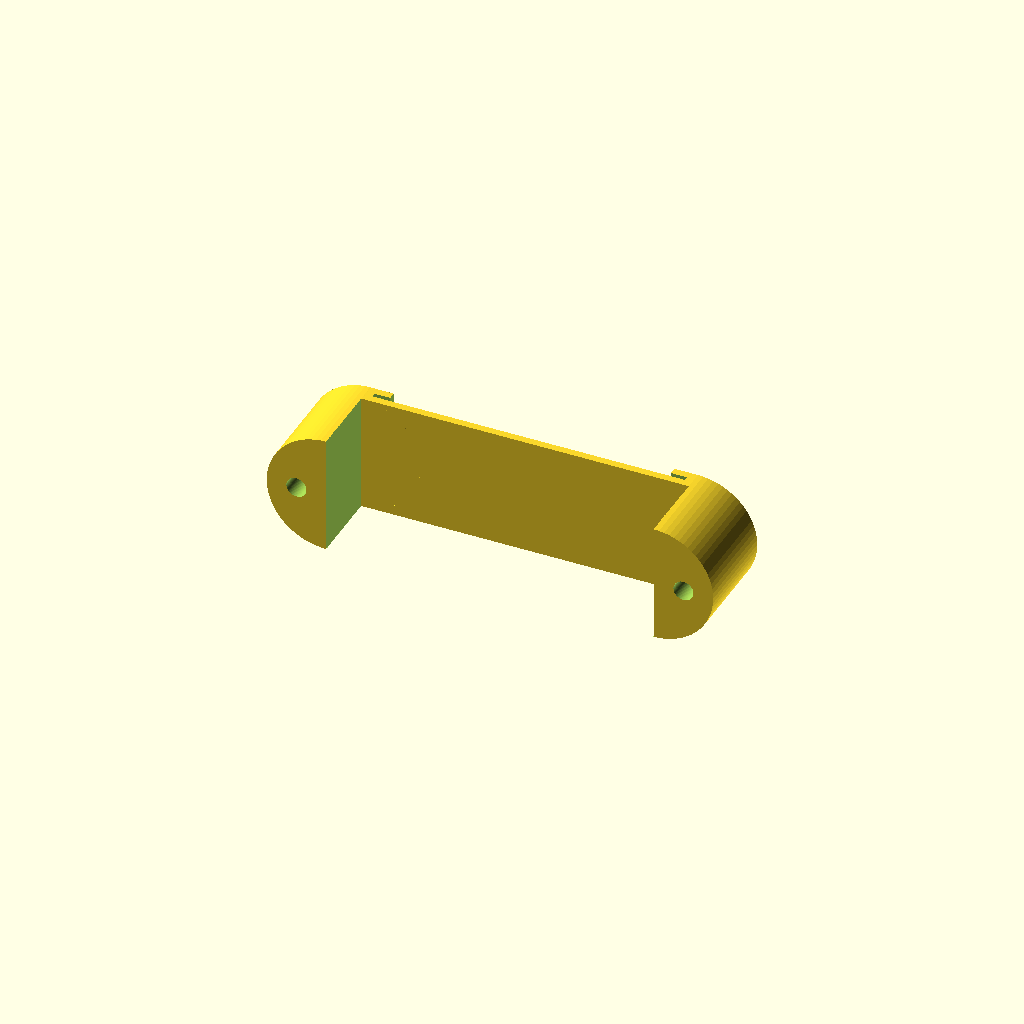
Cell 1: the model at its default parameters.
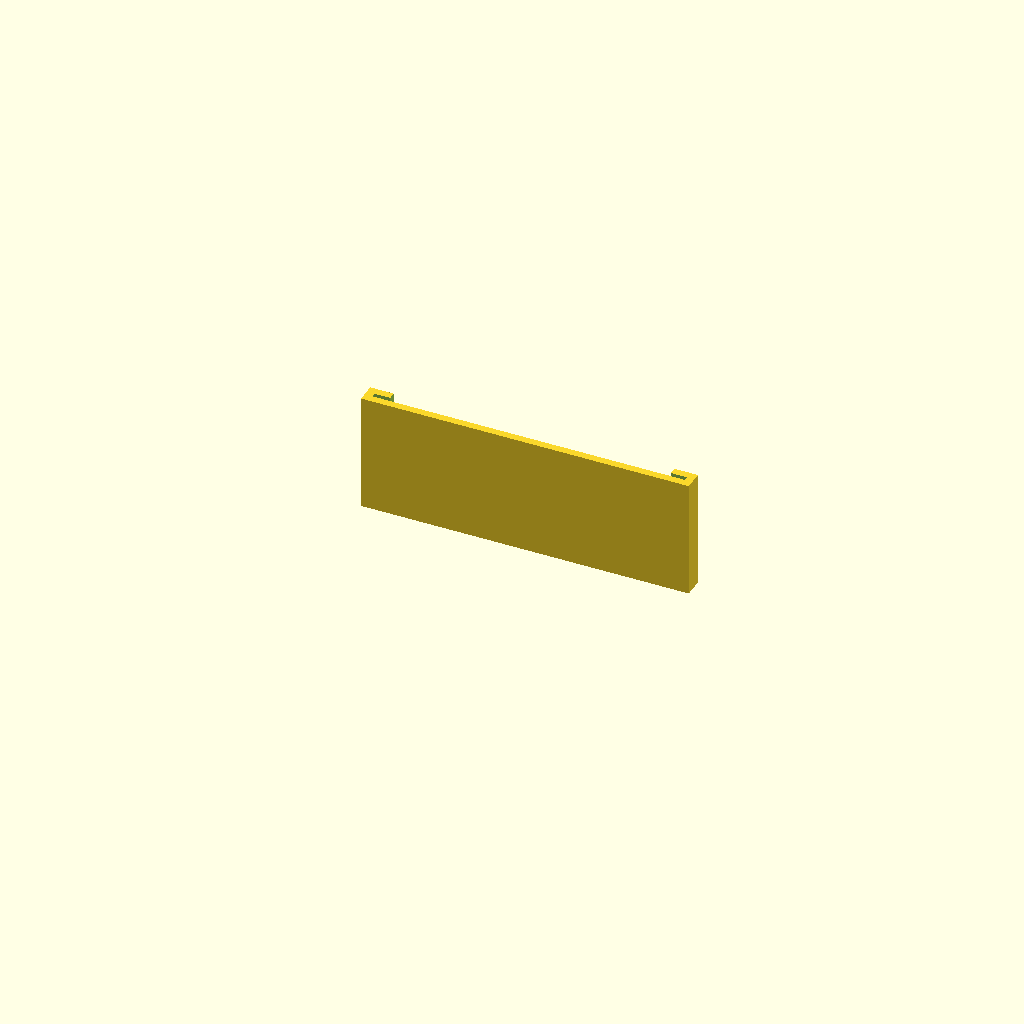
Cell 2: UseScrews = 0 (everything else at default).
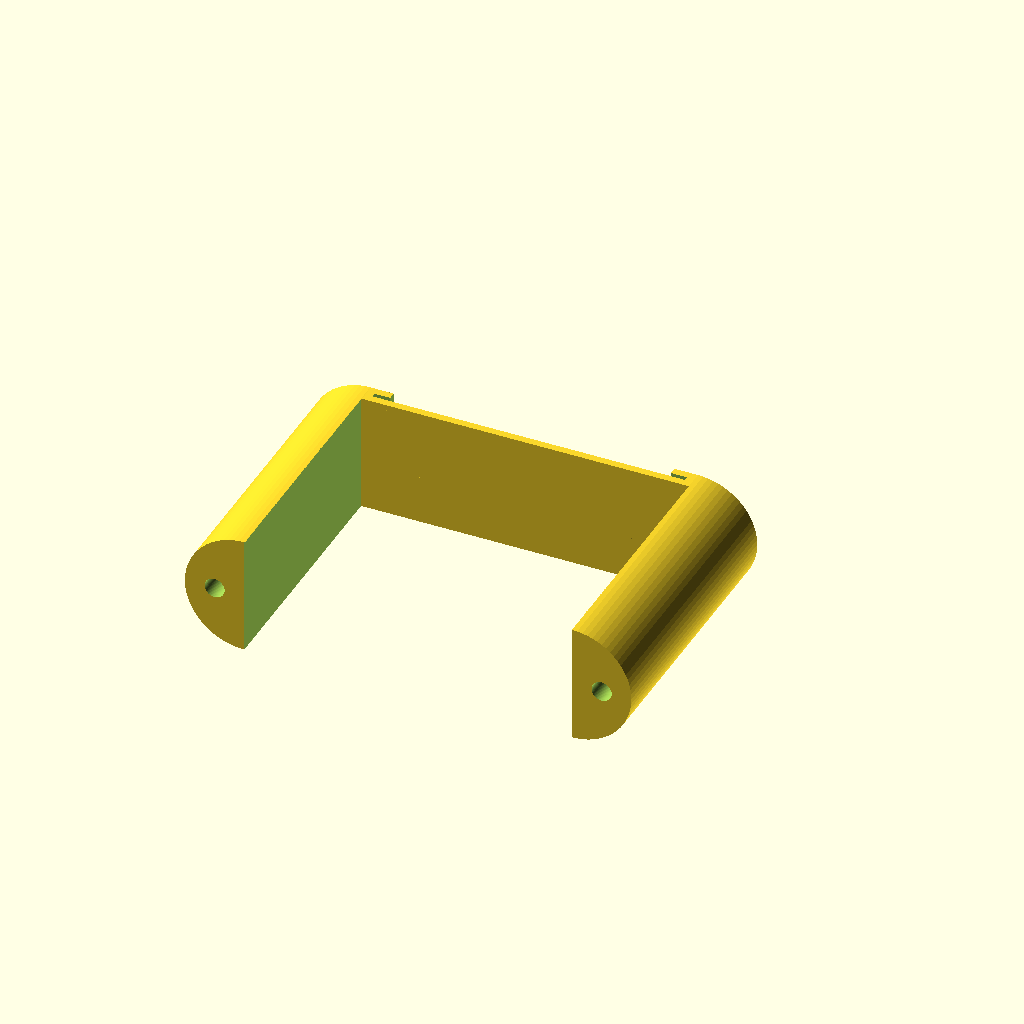
Cell 3: SpacerHeight = 50 (everything else at default).
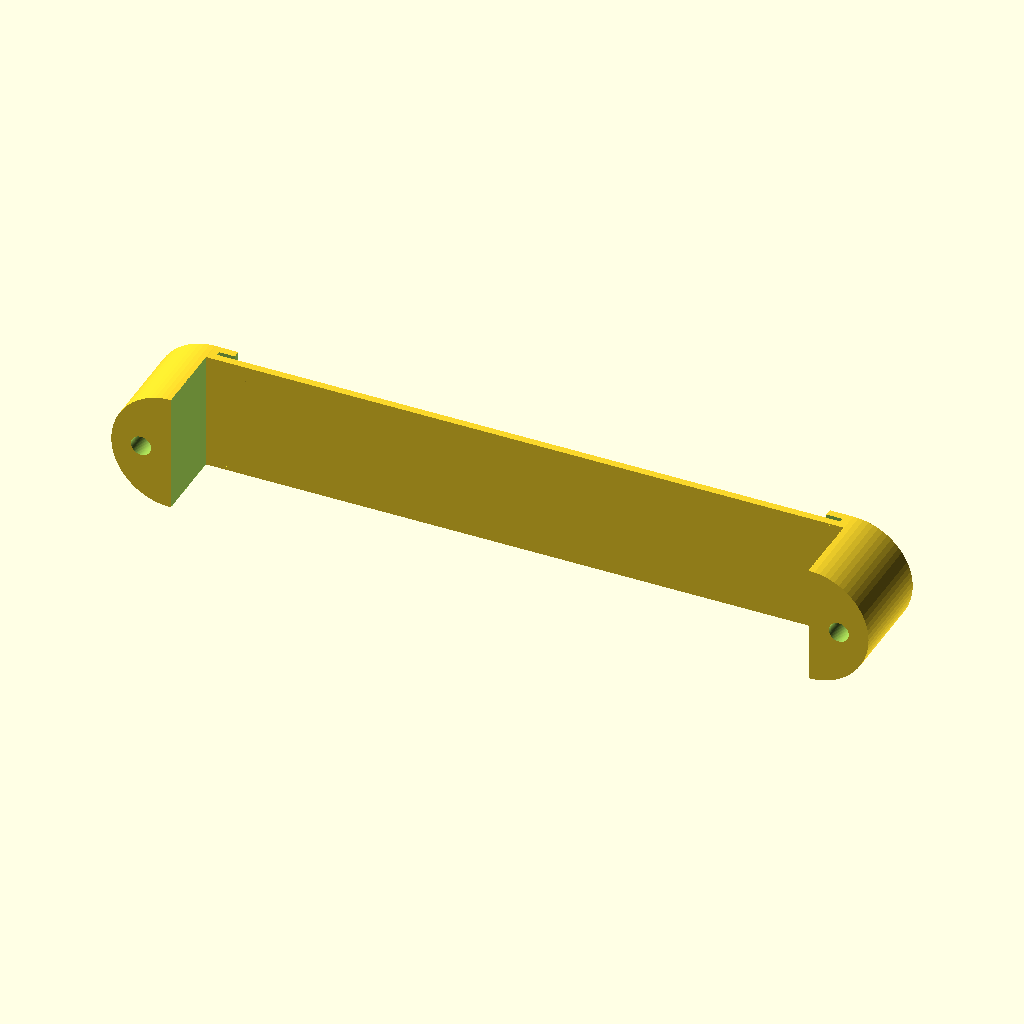
Cell 4: LabelWidth = 124 (everything else at default).
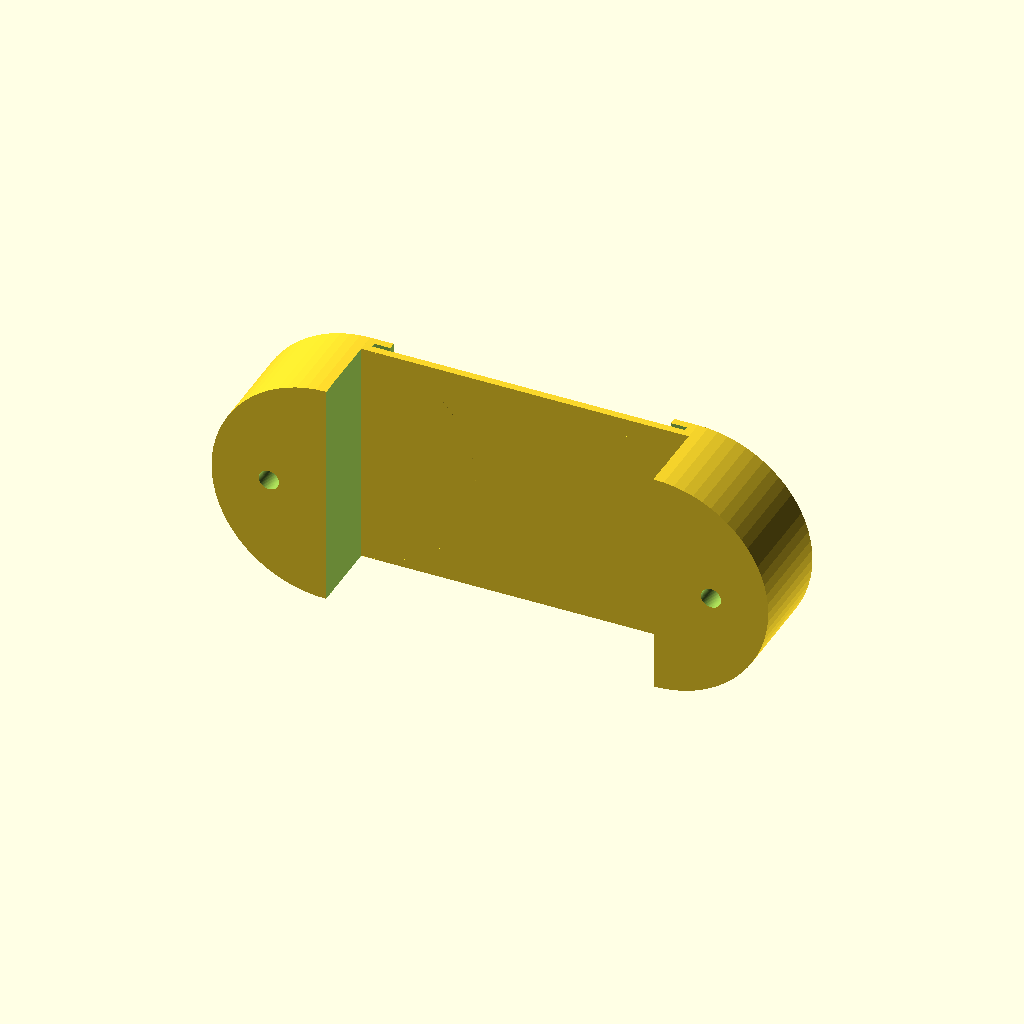
Cell 5: LabelHeight = 44 (everything else at default).
One fixed orthographic camera (rotation 55°, 0°, 25°; colour scheme Cornfield) for every cell.
Source of the model, inputs/thingiverse/files/thing-3917193/files/Parametric-Labelholder2.scad:
//
// Parametric Label Holder for Drawers and Cupboards
//
// The label holder can be configured for different paper label
// sizes. It can be made as a glue-on holder using the whole of
// its back or only a part of it for attaching a double-sided
// adhesive tape, or it can be made as a screw-on holder, either
// using flat-headed screws or conical-headed screws (eg. SPAX).
//
// Remarks:
//
// Example parameters for Leitz 1900/1901 labels:
//  - LabelWidth     = 62;
//  - LabelHeight    = 22;
//  - LabelThickness = 0.5;
//
// Choose the label thickness so that the label sits firmly but
// the printer can manage to keep front and back apart.
//
// Choose the wall thickness so that it is a multiple of your
// printer's nozzle width (most printers use 0.4mm nozzles).
//
// When using screw mounts, choose a wall-thickness that adds
// to the stability (especially when using a power screwdriver
// to mount the label holders).
//
// Print upright with ground supports.
// Print with supports when printing a screw-on holder.
//
// TODO:
//   - Option to have a top frame (requires print with supports)
//     Might add a nice look to the whole thing
//   - Bug fixes (yes, there still may be some of those critters)
//   - Option for "clip-on" label holders (eg. heavy-duty racks)
//   - Round front edges on all designs for smoother look
//   - Smoothen egdes on label window
//   - Optional: Make label window a trapezoid
//
/* [Main Dimensions] */
// Width of paper label (mm)
LabelWidth     = 62;    
// Height of paper label (mm)
LabelHeight    = 22;    
// Thickness of paper label (mm)
LabelThickness = 0.5;    
// Thickness of label holder walls (mm)
WallThickness  = 1.5;     
// The following are optional configurational parameters.
// You will probably not have to change those.
// Width of window frame
FrameBorder    = 3.0;       
// Extra padding for paper label
Padding        = 0.2;       
// Are we using screws to mount it ?
UseScrews      = 1; // [0:false, 1:true]

/* [Screws version] */
// Space behind to use it as a handle (mm)
SpacerHeight  = 15;   // [0:50]    
// Are you using flat head screws (false for conical)?
FlatheadScrew  = 1; // [0:false, 1:true]
// Diameter of screws? (mm)
ScrewDiameter  = 4.0;
// Diameter of screw heads ? (mm)
HeadDiameter   = 6.0;
// Head height for conical screw heads (mm)
HeadHeight     = 2.0;       // for conical screw heads

/* [NO Screws version] */
// For thicker double-sided tape and/or tape that cannot cover the
// total height of the label holder, it might be nice to cut out a
// small rail in the back for the tape...
// Width of double-sided tape (mm)
TapeWidth      = 25.0;      
// Thickness of double-sided tape (mm)
TapeThickness  = 0.0;       


/* [Hidden] */
// Private Data
// Don't change anything below here except you're me!
OuterBoxWidth     = WallThickness * 2.0 + Padding * 2.0 + LabelWidth;
OuterBoxHeight    = WallThickness + Padding + LabelHeight;
OuterBoxThickness = WallThickness * 2.0 + Padding * 2.0 + LabelThickness;

// for smooth geometry...
$fs = 0.1;
$fa = 5;


module screw_head() {       // seating for a screw (if any)
    if( FlatheadScrew ) {
        translate( [ 0, 0, -(OuterBoxThickness / 2.0) ] )
            cylinder( WallThickness, 
                      d = HeadDiameter, 
                      center = true );
    } else {
        translate( [ 0, 0, -(OuterBoxThickness - HeadHeight) ] )
            cylinder( HeadHeight,
                      d1 = HeadDiameter, 
                      d2 = ScrewDiameter,
                      center = true );
    }
}


module screw_hole() {       // channel for a screw to fit through (if any)
    translate( [ OuterBoxHeight / 4.0, 0, 0 ] )
        union () {
            cylinder( OuterBoxThickness+(2*SpacerHeight+2.0), 
                      d = ScrewDiameter, 
                      center = true );
            screw_head();
        }
}


module screw_mount() {      // half-cylinder with hole for screw-on
    rotate( [ 90, 0, 0 ] )  // mounting (if any)
        difference() {                      // There's no need to cut off
            translate([0,0,SpacerHeight/2])cylinder( OuterBoxThickness+SpacerHeight,  // half of the cylinder since
                      d = OuterBoxHeight,   // the extra will be removed
                      center = true );      // by the label and window
            translate([-OuterBoxHeight/2,0,SpacerHeight/2])
                cube(size=[OuterBoxHeight,OuterBoxHeight,OuterBoxThickness+SpacerHeight+2.0],   // the extra will be removed
                      center = true );      // by the label and window
            screw_hole();                   // boxes...
        }
}


module screw_mounts() {     // place screw mount plates on both sides
    if( UseScrews ) {       // (if any screws used)
        SideOffset = LabelWidth / 2.0 + WallThickness + Padding;
        translate( [ SideOffset, 0, 0 ] )
            screw_mount();
        translate( [ -SideOffset, 0, 0 ] )
            rotate( [ 0, 180, 0 ] )
                screw_mount();
    }
}


module label_box() {        // space where the paper label slides in
    //
    // TODO:
    //   - Check formulas for bugs as this looks a bit as if there
    //     may be some (translate)...
    //
    translate( [ 0, 
                 0, 
                 WallThickness ] )
        cube( [ Padding * 2.0 + LabelWidth,
                Padding * 2.0 + LabelThickness,
                Padding + LabelHeight ], center = true );
}


module label_window() {     // front bezel - what is visible of the
    //                      // paper label
    // TODO:
    //   - Add option for having a top frame
    //   - Check formulas for bugs as this looks a bit as if there
    //     may be some (tanslate, cube)...
    //
    translate( [ 0, 
                 WallThickness / 2.0 + Padding + LabelThickness / 2.0, 
                 WallThickness + FrameBorder / 2 ] )
        cube( [ LabelWidth - FrameBorder * 2.0,
                WallThickness + Padding,
                LabelHeight - FrameBorder ], center = true );
}


module tape_rail() {        // when using glue-on method, this is where
    if( !UseScrews &&       // the double-sided adhesive tape is placed
        (TapeThickness > 0) &&
        (TapeWidth > 0) && (TapeWidth < OuterBoxHeight) ) {
        BackOffset = (WallThickness + Padding + LabelThickness / 2.0) - (TapeThickness / 2.0);
        translate( [ 0, -BackOffset, 0 ] )
            cube( [ OuterBoxWidth,
                    TapeThickness,
                    TapeWidth ], center = true );
    }
}


difference() {              // main body
    union() {
        // outer box
        cube( [ OuterBoxWidth,
                OuterBoxThickness,
                OuterBoxHeight ], center = true );
        screw_mounts();
    }
    union() {
        label_box();
        label_window();
        tape_rail();
    }
}
Customizer parameters (derived from the source; name, type, default, range or options):
LabelWidth: number, default 62
LabelHeight: number, default 22
LabelThickness: number, default 0.5
WallThickness: number, default 1.5
FrameBorder: number, default 3
Padding: number, default 0.2
UseScrews: number, default 1, options 0, 1
SpacerHeight: number, default 15, range 0 to 50
FlatheadScrew: number, default 1, options 0, 1
ScrewDiameter: number, default 4
HeadDiameter: number, default 6
HeadHeight: number, default 2
TapeWidth: number, default 25
TapeThickness: number, default 0
